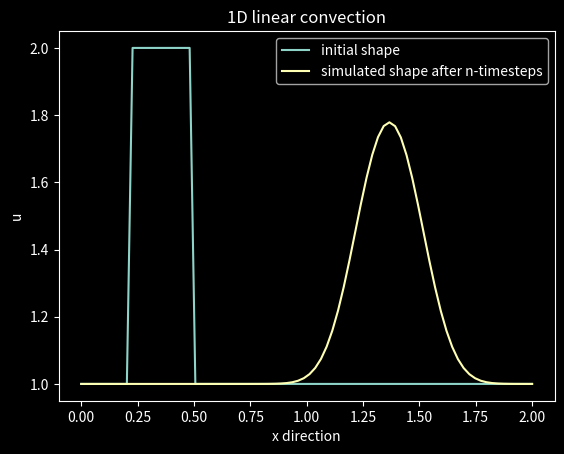

Recreate this plot in Python.
import numpy as np
import matplotlib.pyplot as plt
import time,sys


# input values

nx=80       #number of grid points
dx=4/(nx-1) #distance between adjacent points
dt=0.025    #time of each timestep
nt=2       #number of timesteps
c=1         #wave speed

# initial conditions

u = np.zeros(nx) + 1    # setting the grid of zeros plus init value
u[int(0.5/dx):int(1/dx+1)] = 2 # setting interval 0.5-1 to value 2
uinit = np.zeros(nx) + 1    # setting the grid of zeros plus init value
uinit[int(0.5/dx):int(1/dx+1)] = 2 # setting interval 0.5-1 to value 2
print(u)
print(np.linspace(0,2,nx), u)

# Plot visualizing

plt.style.use('dark_background')
fig, axis = plt.subplots()
axis.plot(np.linspace(0,2,nx), u)
axis.set(xlabel="x direction", ylabel="u", title="1D linear convection")
axis.grid()

# discretization & simulation

counter = 0

while counter < nt:
    un = np.zeros(nx) + 1   # variable to store value of previous time step
    un = u.copy()      # copy existing values of u
    for i in range(1,nx):
        u[i] = un[i] - c * (dt/dx) * (un[i] - un[i-1])
    counter += dt
    print(counter, np.average(u))

    # plot update
    axis.clear()
    axis.plot(np.linspace(0,2,nx), uinit, label='initial shape')
    axis.plot(np.linspace(0,2,nx), u, label='simulated shape after n-timesteps')
    axis.set(xlabel="x direction", ylabel="u", title="1D linear convection")
    plt.legend()
    plt.pause(0.01)

plt.show()
